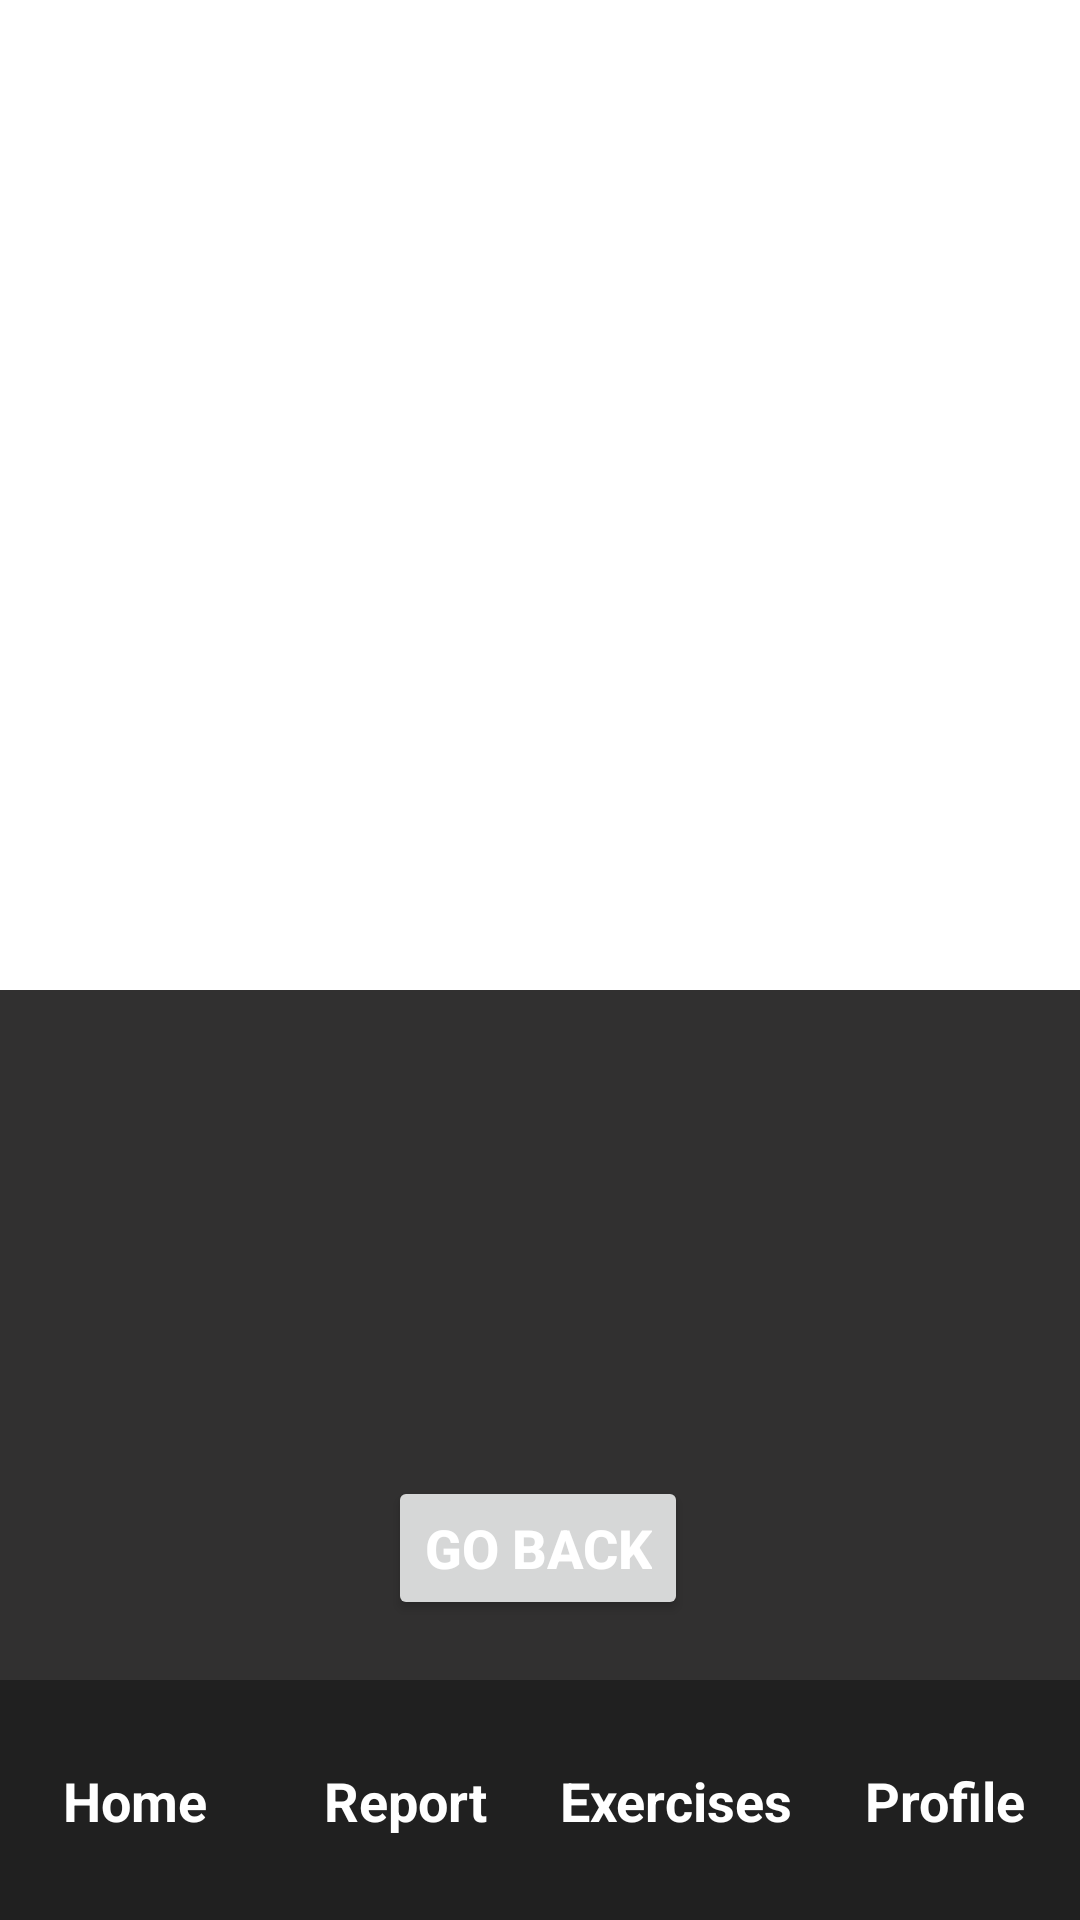

Reconstruct the res/layout file that produces this screen, plus the resources it refers to.
<!-- AndroidManifest.xml: application theme Theme.WorkoutCompanion -->
<!-- res/layout/exercise_description.xml -->
<?xml version="1.0" encoding="utf-8"?>
<androidx.constraintlayout.widget.ConstraintLayout xmlns:android="http://schemas.android.com/apk/res/android"
    xmlns:app="http://schemas.android.com/apk/res-auto"
    xmlns:tools="http://schemas.android.com/tools"
    android:layout_width="match_parent"
    android:layout_height="match_parent"
    android:background="#313030">


    <FrameLayout
        android:id="@+id/frameLayout"
        android:layout_width="409dp"
        android:layout_height="330dp"
        android:background="@color/white"
        app:layout_constraintEnd_toEndOf="parent"
        app:layout_constraintStart_toStartOf="parent"
        app:layout_constraintTop_toTopOf="parent">

        <ImageView
            android:id="@+id/exerciseGif"
            android:layout_width="wrap_content"
            android:layout_height="wrap_content"
            android:layout_gravity="center"
            app:layout_constraintStart_toStartOf="parent"
            app:layout_constraintTop_toTopOf="parent" />

    </FrameLayout>

    <TextView
        android:id="@+id/exerciseTitle"
        android:layout_width="wrap_content"
        android:layout_height="wrap_content"
        android:layout_marginStart="100dp"
        android:layout_marginTop="40dp"
        android:layout_marginEnd="100dp"
        android:gravity="center"
        android:text=""
        android:textColor="@color/white"
        android:textSize="30sp"
        android:textStyle="bold"
        app:layout_constraintEnd_toEndOf="parent"
        app:layout_constraintHorizontal_bias="0.496"
        app:layout_constraintStart_toStartOf="parent"
        app:layout_constraintTop_toBottomOf="@+id/frameLayout" />

    <Button
        android:id="@+id/goBack"
        android:layout_width="wrap_content"
        android:layout_height="wrap_content"
        android:layout_marginStart="160dp"
        android:layout_marginEnd="160dp"
        android:layout_marginBottom="20dp"
        android:text="Go Back"
        android:textColor="@color/white"
        android:textSize="18sp"
        android:textStyle="bold"
        android:visibility="visible"
        app:layout_constraintBottom_toTopOf="@+id/bottomBar"
        app:layout_constraintEnd_toEndOf="parent"
        app:layout_constraintHorizontal_bias="0.515"
        app:layout_constraintStart_toStartOf="parent" />

    <androidx.constraintlayout.widget.ConstraintLayout
        android:id="@+id/bottomBar"
        android:layout_width="match_parent"
        android:layout_height="80dp"
        android:background="#202020"
        app:layout_constraintBottom_toBottomOf="parent"
        app:layout_constraintEnd_toEndOf="parent"
        app:layout_constraintStart_toStartOf="parent">

        
        <TextView
            android:id="@+id/navHome"
            android:layout_width="0dp"
            android:layout_height="wrap_content"
            android:gravity="center"
            android:text="Home"
            android:textColor="@color/white"
            android:textSize="18dp"
            android:textStyle="bold"
            android:clickable="true"
            app:layout_constraintBottom_toBottomOf="parent"
            app:layout_constraintEnd_toStartOf="@id/navReport"
            app:layout_constraintHorizontal_chainStyle="spread"
            app:layout_constraintStart_toStartOf="parent"
            app:layout_constraintTop_toTopOf="parent" />

        <TextView
            android:id="@+id/navReport"
            android:layout_width="0dp"
            android:layout_height="wrap_content"
            android:gravity="center"
            android:text="Report"
            android:textColor="@color/white"
            android:textSize="18dp"
            android:textStyle="bold"
            android:clickable="true"
            app:layout_constraintBottom_toBottomOf="parent"
            app:layout_constraintEnd_toStartOf="@id/navExercises"
            app:layout_constraintStart_toEndOf="@id/navHome"
            app:layout_constraintTop_toTopOf="parent" />

        <TextView
            android:id="@+id/navExercises"
            android:layout_width="0dp"
            android:layout_height="wrap_content"
            android:gravity="center"
            android:text="Exercises"
            android:textColor="@color/white"
            android:textSize="18dp"
            android:textStyle="bold"
            android:clickable="true"
            app:layout_constraintBottom_toBottomOf="parent"
            app:layout_constraintEnd_toStartOf="@id/navProfile"
            app:layout_constraintStart_toEndOf="@id/navReport"
            app:layout_constraintTop_toTopOf="parent" />

        <TextView
            android:id="@+id/navProfile"
            android:layout_width="0dp"
            android:layout_height="wrap_content"
            android:gravity="center"
            android:text="Profile"
            android:textColor="@color/white"
            android:textSize="18dp"
            android:textStyle="bold"
            android:clickable="true"
            app:layout_constraintBottom_toBottomOf="parent"
            app:layout_constraintEnd_toEndOf="parent"
            app:layout_constraintStart_toEndOf="@id/navExercises"
            app:layout_constraintTop_toTopOf="parent" />

    </androidx.constraintlayout.widget.ConstraintLayout>

</androidx.constraintlayout.widget.ConstraintLayout>
<!-- resources referenced by this layout -->
<resources>
  <color name="white">#FFFFFFFF</color>
  <style name="Theme.WorkoutCompanion" parent="Base.Theme.WorkoutCompanion" />
  <style name="Base.Theme.WorkoutCompanion" parent="Theme.Material3.DayNight.NoActionBar">
          
          
      </style>
</resources>
